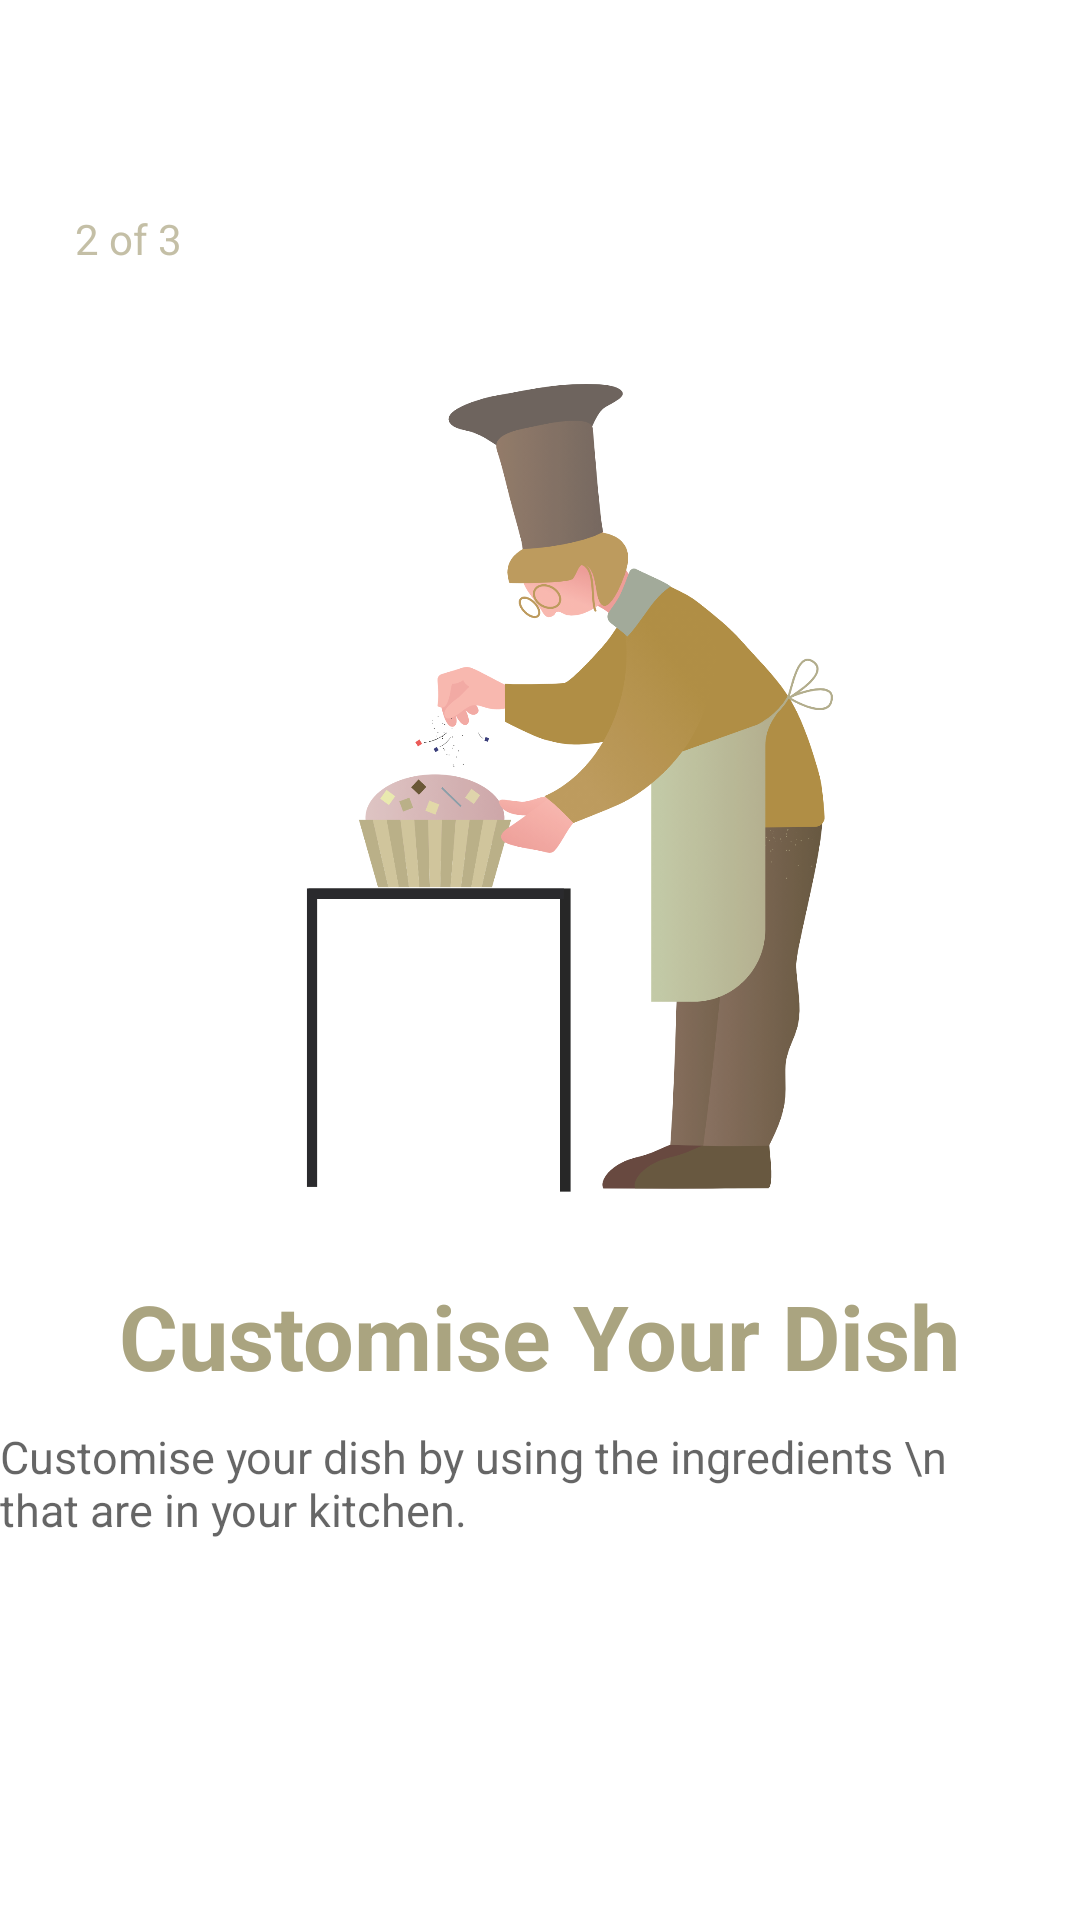

Android layout source for this screen:
<!-- AndroidManifest.xml: application theme Theme.AppCompat.NoActionBar -->
<!-- res/layout/activity_two_viewpager.xml -->
<?xml version="1.0" encoding="utf-8"?>
<RelativeLayout xmlns:android="http://schemas.android.com/apk/res/android"
    android:layout_width="match_parent"
    android:layout_height="match_parent"
    android:background="#ffffff"
    android:orientation="vertical">

    <LinearLayout
        android:layout_width="match_parent"
        android:layout_height="wrap_content"
        android:orientation="vertical">

        <TextView
            android:id="@+id/tv_number"
            android:layout_width="match_parent"
            android:layout_height="wrap_content"
            android:layout_marginStart="25dp"
            android:layout_marginTop="70dp"
            android:alpha="0.7"
            android:text="2 of 3"
            android:textColor="#aaa480"
            android:textSize="14sp"
            android:textStyle="normal" />
    </LinearLayout>


    <LinearLayout
        android:layout_width="match_parent"
        android:layout_height="match_parent"
        android:gravity="center"
        android:orientation="vertical">


        <TextView
            android:layout_width="300dp"
            android:layout_height="323dp"
            android:layout_marginStart="15dp"
            android:layout_marginTop="100dp"
            android:layout_marginEnd="15dp"
            android:alpha="0.9"
            android:background="@drawable/mom" />

        <TextView
            android:layout_width="wrap_content"
            android:layout_height="wrap_content"
            android:layout_marginTop="15dp"
            android:text="Customise Your Dish"
            android:textColor="#aaa480"
            android:textSize="30sp"
            android:textStyle="bold" />

        <TextView
            android:layout_width="wrap_content"
            android:layout_height="wrap_content"
            android:layout_marginTop="10dp"
            android:alpha="0.6"
            android:text="Customise your dish by using the ingredients \n                    that are in your kitchen."
            android:textColor="#000000"
            android:textSize="15sp" />

        <Button
            android:id="@+id/wiewpager_btn2"
            android:layout_width="wrap_content"
            android:layout_height="wrap_content"
            android:layout_marginTop="40dp"
            android:layout_marginBottom="100dp"
            android:width="240dp"
            android:height="20dp"
            android:background="@drawable/btn_createaccount"
            android:elevation="20dp"
            android:text="Continue"
            android:textAllCaps="false"
            android:textSize="19sp" />


    </LinearLayout>

</RelativeLayout>
<!-- resources referenced by this layout -->
<resources>
  <!-- drawable btn_createaccount (drawable) -->
  <?xml version="1.0" encoding="utf-8"?>
  <shape xmlns:android="http://schemas.android.com/apk/res/android">
  
      <corners android:radius="50dp"/>
  
      <solid android:color="#aaa480"/>
  </shape>
  <!-- drawable mom: png bitmap (drawable-v24, 465956 bytes) -->
</resources>
